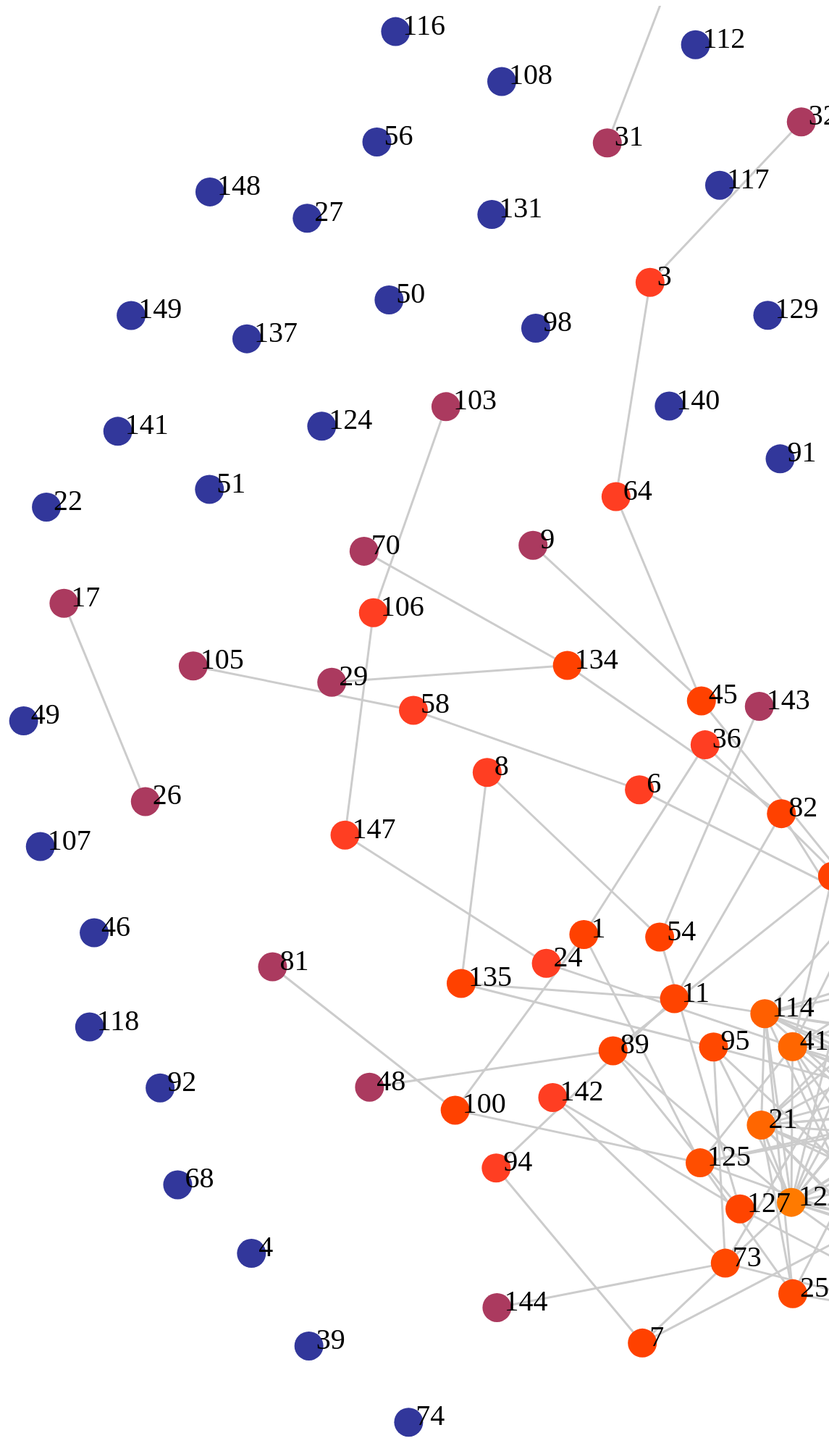
D3 v3 page, settled after 480 driven frames (8 s of simulated time); the page loaded 1 data file(s).

		   

		/*var nodes = [ { name: "0"    }, { name: "1" },
					  { name: "2"    }, { name: "3"   },
					  { name: "4"   }, { name: "5"    },
					  { name: "6"    },{name: "0"} ];
					 
		var edges = [  { source : 0  , target: 1 } , { source : 0  , target: 2 } ,
					   { source : 0  , target: 3 } , { source : 1  , target: 4 } ,{ source : 3  , target: 4 } ,
					   { source : 1  , target: 5 } , { source : 1  , target: 6 }  ];
					   edges[7]={ source : 7  , target: 0 };*/

		    var nodes=[];
			var edges=[];
			var flag=[];

			for (var i=0;i<=200;i++) flag[i]=0;

			d3.csv("sa150.csv",function(error,csvdata){
			   	if(error){
					console.log(error);
				}

			   	var max=0;
			   	for( var i=0; i<csvdata.length; i++ ){
			   		var s = parseInt(csvdata[i].s);
			   		var t = parseInt(csvdata[i].t);
			   		/*var s1= parseInt(csvdata[i].s1);
			   		var s2= parseInt(csvdata[i].s2);
			   		var s3= parseInt(csvdata[i].s3);
			   		var s4= parseInt(csvdata[i].s4);
			   		var max1=-1;
			   		var t1= parseInt(csvdata[i].t1);
			   		var t2= parseInt(csvdata[i].t2);
			   		var t3= parseInt(csvdata[i].t3);
			   		var t4= parseInt(csvdata[i].t4);
			   		var max2=-1;
			   		if (s1>max1) {max1=s1; flag[s]=1;}
			   		if (s2>max1) {max1=s2; flag[s]=2;}
			   		if (s3>max1) {max1=s3; flag[s]=3;}
			   		if (s4>max1) {max1=s4; flag[s]=4;}

			   		if (t1>max2) {max2=t1; flag[t]=1;}
			   		if (t2>max2) {max2=t2; flag[t]=2;}
			   		if (t3>max2) {max2=t3; flag[t]=3;}
			   		if (t4>max2) {max2=t4; flag[t]=4;}

			   		if ( s>max ) max=s;
			   		if ( t>max ) max=t;*/
			   		flag[s]++;
			   		flag[t]++;
			   		edges[i]={ source : s  , target: t };
			   		//document.write(edges[i].source+"\n"+edges[i].target+"\n");
			   	}

			   	//document.write(max);
			   	max=149;
				for (var i=0;i<=max;i++)
				{
					nodes[i]={ name: i  };
					//document.write(nodes[i].name);				
				}
         		//nodes[max+1]={name:999};
                //求最大值和最小值
       			var maxvalue = max;
		        var minvalue = 0;
 
        //定义一个线性比例尺，将最小值和最大值之间的值映射到[0, 1]
        		var linear = d3.scale.linear()
                        .domain([minvalue, maxvalue])
                        .range([0, 100]);

				var a = d3.rgb(50,55,155);  //浅蓝色
       			var b = d3.rgb(230,60,65);    //蓝色
        //颜色插值函数
       			var computeColor = d3.interpolate(a,b);
				
				/*for (var i=0;i<=20000;i++) 
				{
					if (flag[i]>1000) flag[i]=19; else
					if (flag[i]>100)	flag[i]=15; else
					if (flag[i]>10)		flag[i]=10; else
					flag[i]=5;

				}*/
			/*var nodes=[];
			var edges=[];
			var max=1010;
			for( var i=0; i<1000; i++ ){
				var s = i;
				var t = i+1;
				if ( s>max ) max=s;
				if ( t>max ) max=t;
				edges[i]={ source : s  , target: t };

				//document.write(edges[i].source+"\n");
				//document.write(edges[i]);
			}
			for (var i=0;i<=max;i++)
			{
				nodes[i]={ name: i  };				
			}*/

			var width = 4000;
			var height = 2000;


			var svg = d3.select("body")
			.append("svg")
			.attr("width",width)
			.attr("height",height);
	
			var force = d3.layout.force()
				.nodes(nodes)		//指定节点数组
				.links(edges)		//指定连线数组
				.size([width,height])	//指定范围
				.linkDistance(300)	//指定连线长度
				.charge(-1000);	//相互之间的作用力
			
			force.start();	//开始作用

			console.log(nodes);
			console.log(edges);
		
	
		
		
		//添加连线		
		var svg_edges = svg.selectAll("line")
		.data(edges)
		.enter()
		.append("line")
		.style("stroke","#ccc")
		.style("stroke-width",3);
		
		var color = d3.scale.category20();

		//添加节点			
		var svg_nodes = svg.selectAll("circle")
		.data(nodes)
		.enter()
		.append("circle")
		.attr("r",20)
		.style("fill",function(d,i){
			var t = linear( flag[i] );
            var col = computeColor(t);
            return col.toString();
            /*if (flag[i]==4) 
            	return b; 
            else
				return color(flag[i]);*/
			//return color(flag[i]);
		})
		.call(force.drag);	//使得节点能够拖动

		//添加描述节点的文字
		var svg_texts = svg.selectAll("text")
		.data(nodes)
		.enter()
		.append("text")
		.style("fill", "black")
		.style("font-size",40)
		.attr("dx", 10)
		.attr("dy", 4)
		.text(function(d){
			return d.name;
			//return null;
		});


		force.on("tick", function(){	//对于每一个时间间隔

			 //更新连线坐标
			 svg_edges.attr("x1",function(d){ return d.source.x; })
			 .attr("y1",function(d){ return d.source.y; })
			 .attr("x2",function(d){ return d.target.x; })
			 .attr("y2",function(d){ return d.target.y; });
			 
			 //更新节点坐标
			 svg_nodes.attr("cx",function(d){ return d.x; })
			 .attr("cy",function(d){ return d.y; });

			 //更新文字坐标
			 svg_texts.attr("x", function(d){ return d.x; })
			 .attr("y", function(d){ return d.y; });
			});

		 });
		

### data: sa150.csv
s, t
0, 2
0, 21
0, 96
0, 115
0, 122
1, 36
1, 100
1, 125
2, 16
2, 21
2, 38
2, 41
2, 65
2, 75
2, 79
2, 86
2, 87
2, 96
2, 102
2, 109
2, 114
2, 115
2, 122
2, 130
3, 32
3, 64
6, 58
6, 79
7, 94
7, 115
7, 122
8, 54
8, 135
9, 45
11, 60
11, 82
11, 94
11, 135
12, 44
12, 79
15, 55
16, 21
16, 38
16, 41
16, 65
16, 75
16, 86
16, 87
16, 96
16, 102
16, 114
16, 115
16, 122
17, 26
21, 25
21, 55
21, 60
21, 65
21, 86
21, 87
... 110 more rows